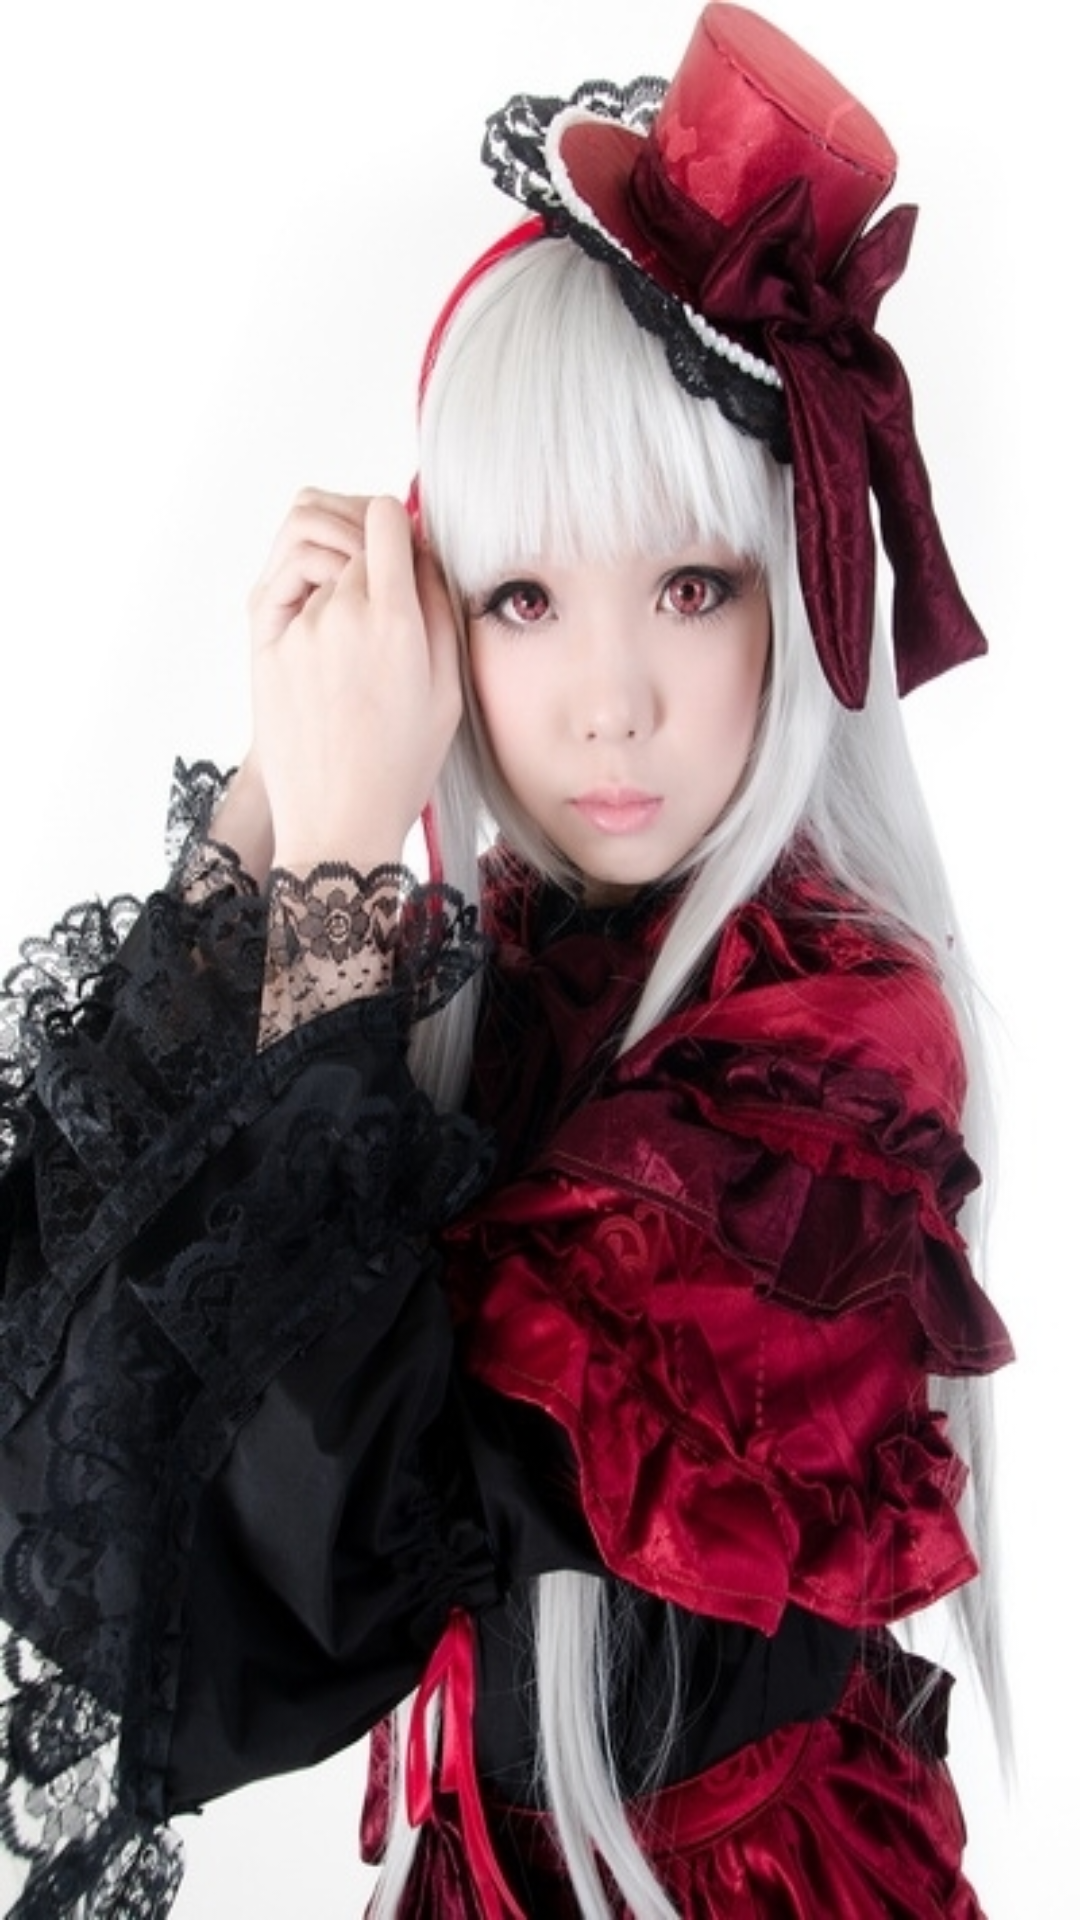

Produce the Android XML layout that renders to this screen, including the resource entries it uses.
<!-- AndroidManifest.xml: activity theme SplashTheme -->
<!-- res/layout/activity_splash.xml -->
<?xml version="1.0" encoding="utf-8"?>
<LinearLayout xmlns:android="http://schemas.android.com/apk/res/android"
              android:orientation="vertical"
              android:layout_width="match_parent"
              android:layout_height="match_parent"
              android:background="@drawable/cosplay"
    >

</LinearLayout>
<!-- resources referenced by this layout -->
<resources>
  <!-- drawable cosplay: jpg bitmap (drawable-hdpi, 153402 bytes) -->
  <style name="SplashTheme" parent="TestTheme">
      </style>
  <style name="TestTheme" parent="Theme.AppCompat.Light.NoActionBar">
          
          <item name="colorPrimary">@color/colorPrimary</item>
          <item name="colorPrimaryDark">@color/titlecolor</item>
          <item name="colorAccent">@color/colorAccent</item>
      </style>
  <color name="colorPrimary">#3F51B5</color>
  <color name="titlecolor">#40a3f4</color>
  <color name="colorAccent">#FF4081</color>
</resources>
